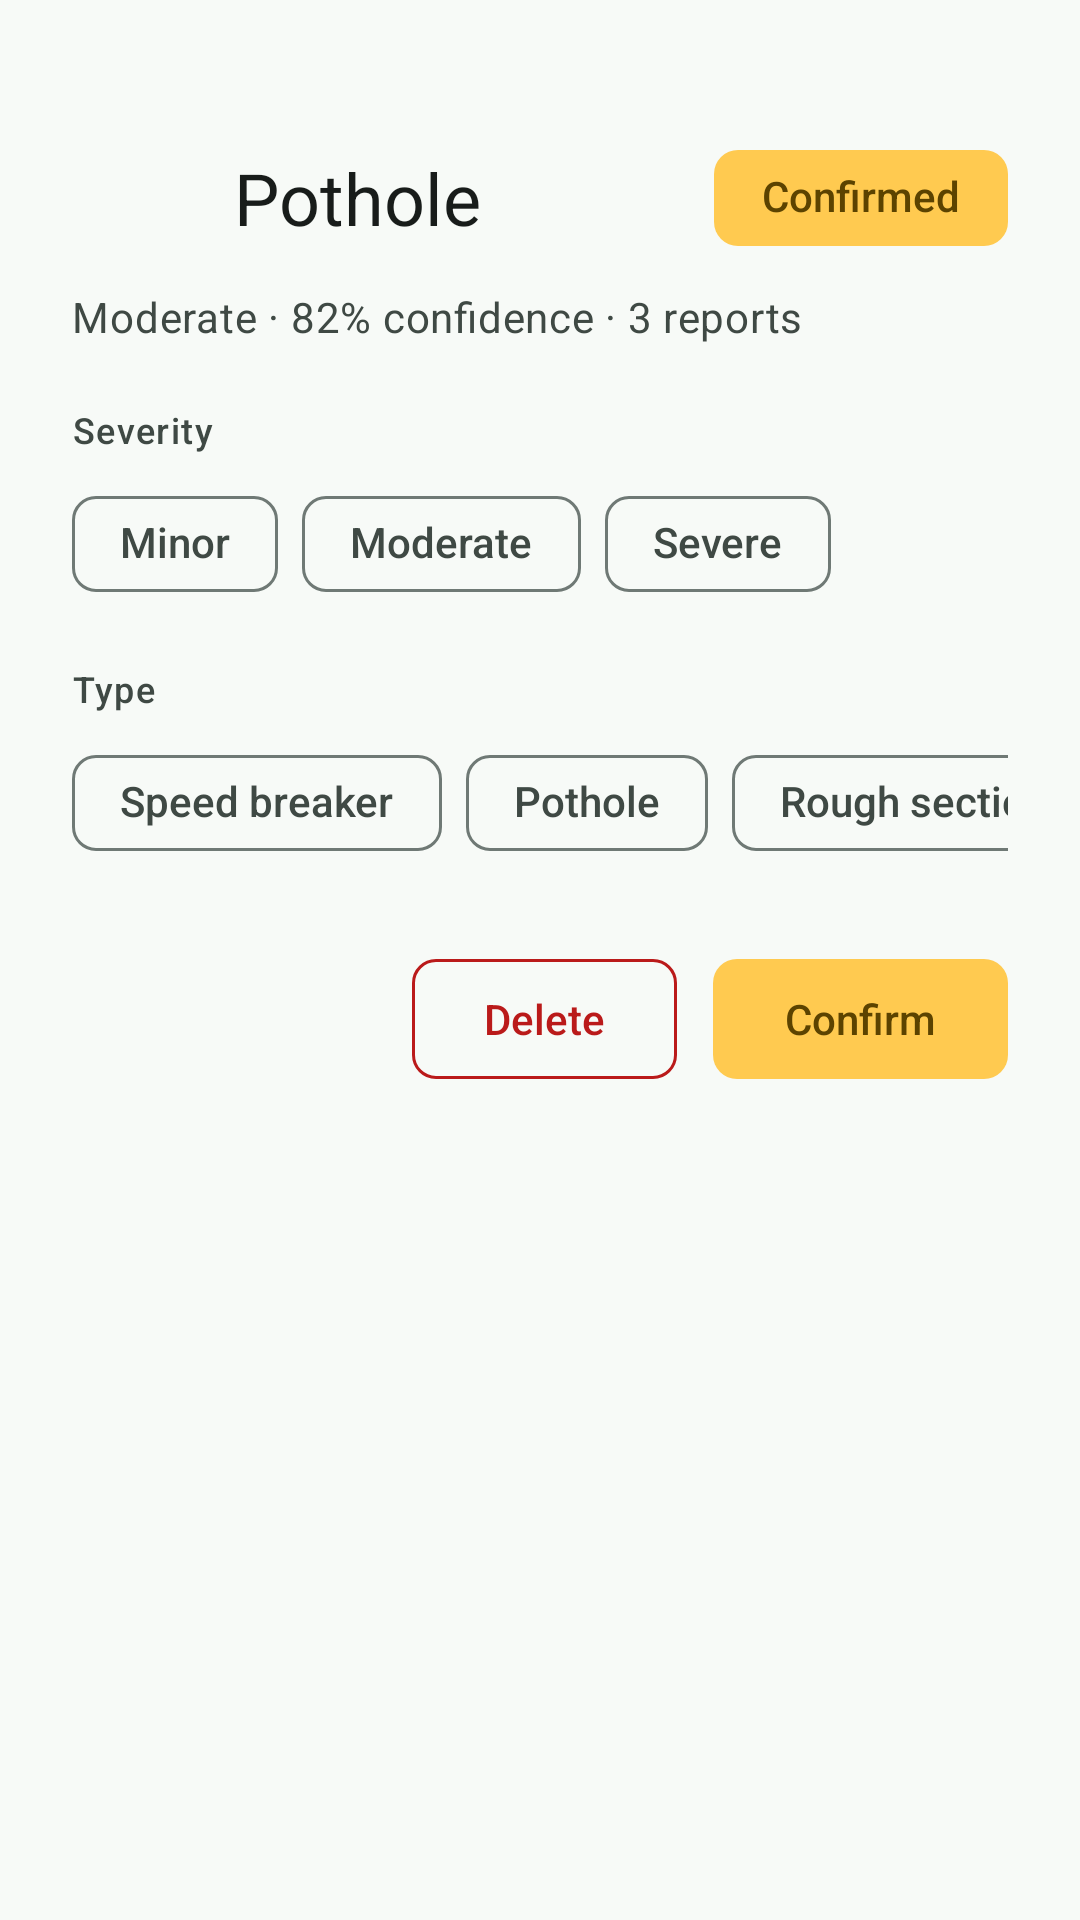

Reconstruct the res/layout file that produces this screen, plus the resources it refers to.
<!-- AndroidManifest.xml: application theme Theme.Wheelstop.M3 -->
<!-- res/layout/sheet_roadsense_hazard.xml -->
<?xml version="1.0" encoding="utf-8"?>
<LinearLayout xmlns:android="http://schemas.android.com/apk/res/android"
    xmlns:app="http://schemas.android.com/apk/res-auto"
    xmlns:tools="http://schemas.android.com/tools"
    android:layout_width="match_parent"
    android:layout_height="wrap_content"
    android:orientation="vertical"
    android:paddingStart="24dp"
    android:paddingEnd="24dp"
    android:paddingTop="20dp"
    android:paddingBottom="24dp">

    
    <View
        android:layout_width="32dp"
        android:layout_height="4dp"
        android:layout_gravity="center_horizontal"
        android:layout_marginBottom="18dp"
        android:background="@drawable/sheet_drag_handle" />

    
    <LinearLayout
        android:layout_width="match_parent"
        android:layout_height="wrap_content"
        android:orientation="horizontal"
        android:gravity="center_vertical">

        <ImageView
            android:id="@+id/ivHazardIcon"
            android:layout_width="40dp"
            android:layout_height="40dp"
            android:layout_marginEnd="14dp"
            android:contentDescription="@null"
            android:src="@drawable/ic_hazard_unknown"
            app:tint="?attr/colorPrimary" />

        <TextView
            android:id="@+id/tvHazardType"
            android:layout_width="0dp"
            android:layout_height="wrap_content"
            android:layout_weight="1"
            android:textAppearance="@style/TextAppearance.Material3.HeadlineSmall"
            android:textColor="?attr/colorOnSurface"
            tools:ignore="HardcodedText"
            android:text="Pothole" />

        <com.google.android.material.chip.Chip
            android:id="@+id/chipStatus"
            style="@style/Widget.Material3.Chip.Assist"
            android:layout_width="wrap_content"
            android:layout_height="wrap_content"
            android:checkable="false"
            android:clickable="false"
            android:focusable="false"
            app:chipStrokeWidth="0dp"
            app:chipBackgroundColor="?attr/colorSecondaryContainer"
            android:textColor="?attr/colorOnSecondaryContainer"
            tools:ignore="HardcodedText"
            android:text="Confirmed" />
    </LinearLayout>

    
    <TextView
        android:id="@+id/tvHazardMeta"
        android:layout_width="match_parent"
        android:layout_height="wrap_content"
        android:layout_marginTop="6dp"
        android:textAppearance="@style/TextAppearance.Material3.BodyMedium"
        android:textColor="?attr/colorOnSurfaceVariant"
        tools:ignore="HardcodedText"
        android:text="Moderate · 82% confidence · 3 reports" />

    
    <TextView
        android:layout_width="match_parent"
        android:layout_height="wrap_content"
        android:layout_marginTop="20dp"
        android:text="@string/roadsense_map_severity_label"
        android:textAppearance="@style/TextAppearance.Material3.LabelMedium"
        android:textColor="?attr/colorOnSurfaceVariant" />

    <com.google.android.material.chip.ChipGroup
        android:id="@+id/chipGroupSeverity"
        android:layout_width="match_parent"
        android:layout_height="wrap_content"
        android:layout_marginTop="6dp"
        app:singleLine="true"
        app:singleSelection="true"
        app:selectionRequired="true">

        <com.google.android.material.chip.Chip
            android:id="@+id/chipSevMinor"
            style="@style/Widget.Material3.Chip.Filter"
            android:layout_width="wrap_content"
            android:layout_height="wrap_content"
            android:text="@string/roadsense_sev_minor" />

        <com.google.android.material.chip.Chip
            android:id="@+id/chipSevModerate"
            style="@style/Widget.Material3.Chip.Filter"
            android:layout_width="wrap_content"
            android:layout_height="wrap_content"
            android:text="@string/roadsense_sev_moderate" />

        <com.google.android.material.chip.Chip
            android:id="@+id/chipSevSevere"
            style="@style/Widget.Material3.Chip.Filter"
            android:layout_width="wrap_content"
            android:layout_height="wrap_content"
            android:text="@string/roadsense_sev_severe" />
    </com.google.android.material.chip.ChipGroup>

    
    <TextView
        android:layout_width="match_parent"
        android:layout_height="wrap_content"
        android:layout_marginTop="16dp"
        android:text="@string/roadsense_map_type_label"
        android:textAppearance="@style/TextAppearance.Material3.LabelMedium"
        android:textColor="?attr/colorOnSurfaceVariant" />

    <com.google.android.material.chip.ChipGroup
        android:id="@+id/chipGroupType"
        android:layout_width="match_parent"
        android:layout_height="wrap_content"
        android:layout_marginTop="6dp"
        app:singleLine="true"
        app:singleSelection="true"
        app:selectionRequired="true">

        <com.google.android.material.chip.Chip
            android:id="@+id/chipTypeBreaker"
            style="@style/Widget.Material3.Chip.Filter"
            android:layout_width="wrap_content"
            android:layout_height="wrap_content"
            android:text="@string/roadsense_type_breaker" />

        <com.google.android.material.chip.Chip
            android:id="@+id/chipTypePothole"
            style="@style/Widget.Material3.Chip.Filter"
            android:layout_width="wrap_content"
            android:layout_height="wrap_content"
            android:text="@string/roadsense_type_pothole" />

        <com.google.android.material.chip.Chip
            android:id="@+id/chipTypeRough"
            style="@style/Widget.Material3.Chip.Filter"
            android:layout_width="wrap_content"
            android:layout_height="wrap_content"
            android:text="@string/roadsense_type_rough" />

        <com.google.android.material.chip.Chip
            android:id="@+id/chipTypeUnknown"
            style="@style/Widget.Material3.Chip.Filter"
            android:layout_width="wrap_content"
            android:layout_height="wrap_content"
            android:text="@string/roadsense_map_type_unknown" />
    </com.google.android.material.chip.ChipGroup>

    
    <LinearLayout
        android:layout_width="match_parent"
        android:layout_height="wrap_content"
        android:layout_marginTop="24dp"
        android:orientation="horizontal"
        android:gravity="end">

        <com.google.android.material.button.MaterialButton
            android:id="@+id/btnHazardDelete"
            style="@style/Widget.Wheelstop.M3.Button.Outlined"
            android:layout_width="wrap_content"
            android:layout_height="wrap_content"
            android:layout_marginEnd="12dp"
            android:text="@string/roadsense_map_delete"
            android:textColor="?attr/colorError"
            app:strokeColor="?attr/colorError"
            app:iconTint="?attr/colorError" />

        <com.google.android.material.button.MaterialButton
            android:id="@+id/btnHazardConfirm"
            style="@style/Widget.Wheelstop.M3.Button.Tonal"
            android:layout_width="wrap_content"
            android:layout_height="wrap_content"
            android:text="@string/roadsense_map_confirm" />
    </LinearLayout>
</LinearLayout>
<!-- resources referenced by this layout -->
<resources>
  <string name="roadsense_map_confirm">Confirm</string>
  <string name="roadsense_map_delete">Delete</string>
  <string name="roadsense_map_severity_label">Severity</string>
  <string name="roadsense_map_type_label">Type</string>
  <string name="roadsense_map_type_unknown">Unknown</string>
  <string name="roadsense_sev_minor">Minor</string>
  <string name="roadsense_sev_moderate">Moderate</string>
  <string name="roadsense_sev_severe">Severe</string>
  <string name="roadsense_type_breaker">Speed breaker</string>
  <string name="roadsense_type_pothole">Pothole</string>
  <string name="roadsense_type_rough">Rough section</string>
  <dimen name="card_radius_accent">8dp</dimen>
  <color name="md_sys_color_primary">@color/md_sys_color_primary_light</color>
  <color name="md_sys_color_on_primary">@color/md_sys_color_on_primary_light</color>
  <color name="md_sys_color_secondary">@color/md_sys_color_secondary_light</color>
  <color name="md_sys_color_tertiary">@color/md_sys_color_tertiary_light</color>
  <color name="md_sys_color_error">@color/md_sys_color_error_light</color>
  <color name="md_sys_color_on_error">@color/md_sys_color_on_error_light</color>
  <color name="md_sys_color_background">@color/md_sys_color_background_light</color>
  <color name="md_sys_color_surface">@color/md_sys_color_surface_light</color>
  <color name="md_sys_color_on_surface">@color/md_sys_color_on_surface_light</color>
  <color name="md_sys_color_outline">@color/md_sys_color_outline_light</color>
  <color name="md_sys_color_scrim">@color/md_sys_color_scrim_light</color>
  <color name="md_sys_color_primary_light">#7D5300</color>
  <color name="md_sys_color_on_primary_light">#FFF0E1</color>
  <color name="md_sys_color_primary_container_light">#FCAB00</color>
  <color name="md_sys_color_on_primary_container_light">#4F3300</color>
  <color name="md_sys_color_secondary_light">#755700</color>
  <color name="md_sys_color_on_secondary_light">#FFF1DB</color>
  <color name="md_sys_color_secondary_container_light">#FFCA50</color>
  <color name="md_sys_color_on_secondary_container_light">#5C4300</color>
  <color name="md_sys_color_tertiary_light">#6A5B00</color>
  <color name="md_sys_color_on_tertiary_light">#FFF3C5</color>
  <color name="md_sys_color_tertiary_container_light">#F9DD44</color>
  <color name="md_sys_color_on_tertiary_container_light">#5B4E00</color>
  <color name="md_sys_color_error_light">#BA1A1A</color>
  <color name="md_sys_color_on_error_light">#FFFFFF</color>
  <color name="md_sys_color_error_container_light">#FFDAD6</color>
  <color name="md_sys_color_on_error_container_light">#410002</color>
  <color name="md_sys_color_background_light">#F7FAF7</color>
  <color name="md_sys_color_on_background_light">#181C1A</color>
  <color name="md_sys_color_surface_light">#F7FAF7</color>
  <color name="md_sys_color_on_surface_light">#181C1A</color>
  <color name="md_sys_color_surface_variant_light">#DBE5DD</color>
  <color name="md_sys_color_on_surface_variant_light">#3F4944</color>
  <color name="md_sys_color_surface_dim_light">#D8DBD7</color>
  <color name="md_sys_color_surface_bright_light">#F7FAF7</color>
  <color name="md_sys_color_surface_container_lowest_light">#FFFFFF</color>
  <color name="md_sys_color_surface_container_low_light">#F1F4F0</color>
  <color name="md_sys_color_surface_container_light">#ECEFEC</color>
  <color name="md_sys_color_surface_container_high_light">#E6E9E6</color>
  <color name="md_sys_color_surface_container_highest_light">#E0E4E1</color>
  <color name="md_sys_color_outline_light">#6F7975</color>
  <color name="md_sys_color_outline_variant_light">#BFC9C3</color>
  <color name="md_sys_color_inverse_surface_light">#2D3130</color>
  <color name="md_sys_color_inverse_on_surface_light">#EEF1ED</color>
  <color name="md_sys_color_inverse_primary_light">#FCAB00</color>
  <color name="md_sys_color_scrim_light">#000000</color>
  <dimen name="card_radius_standard">8dp</dimen>
</resources>
